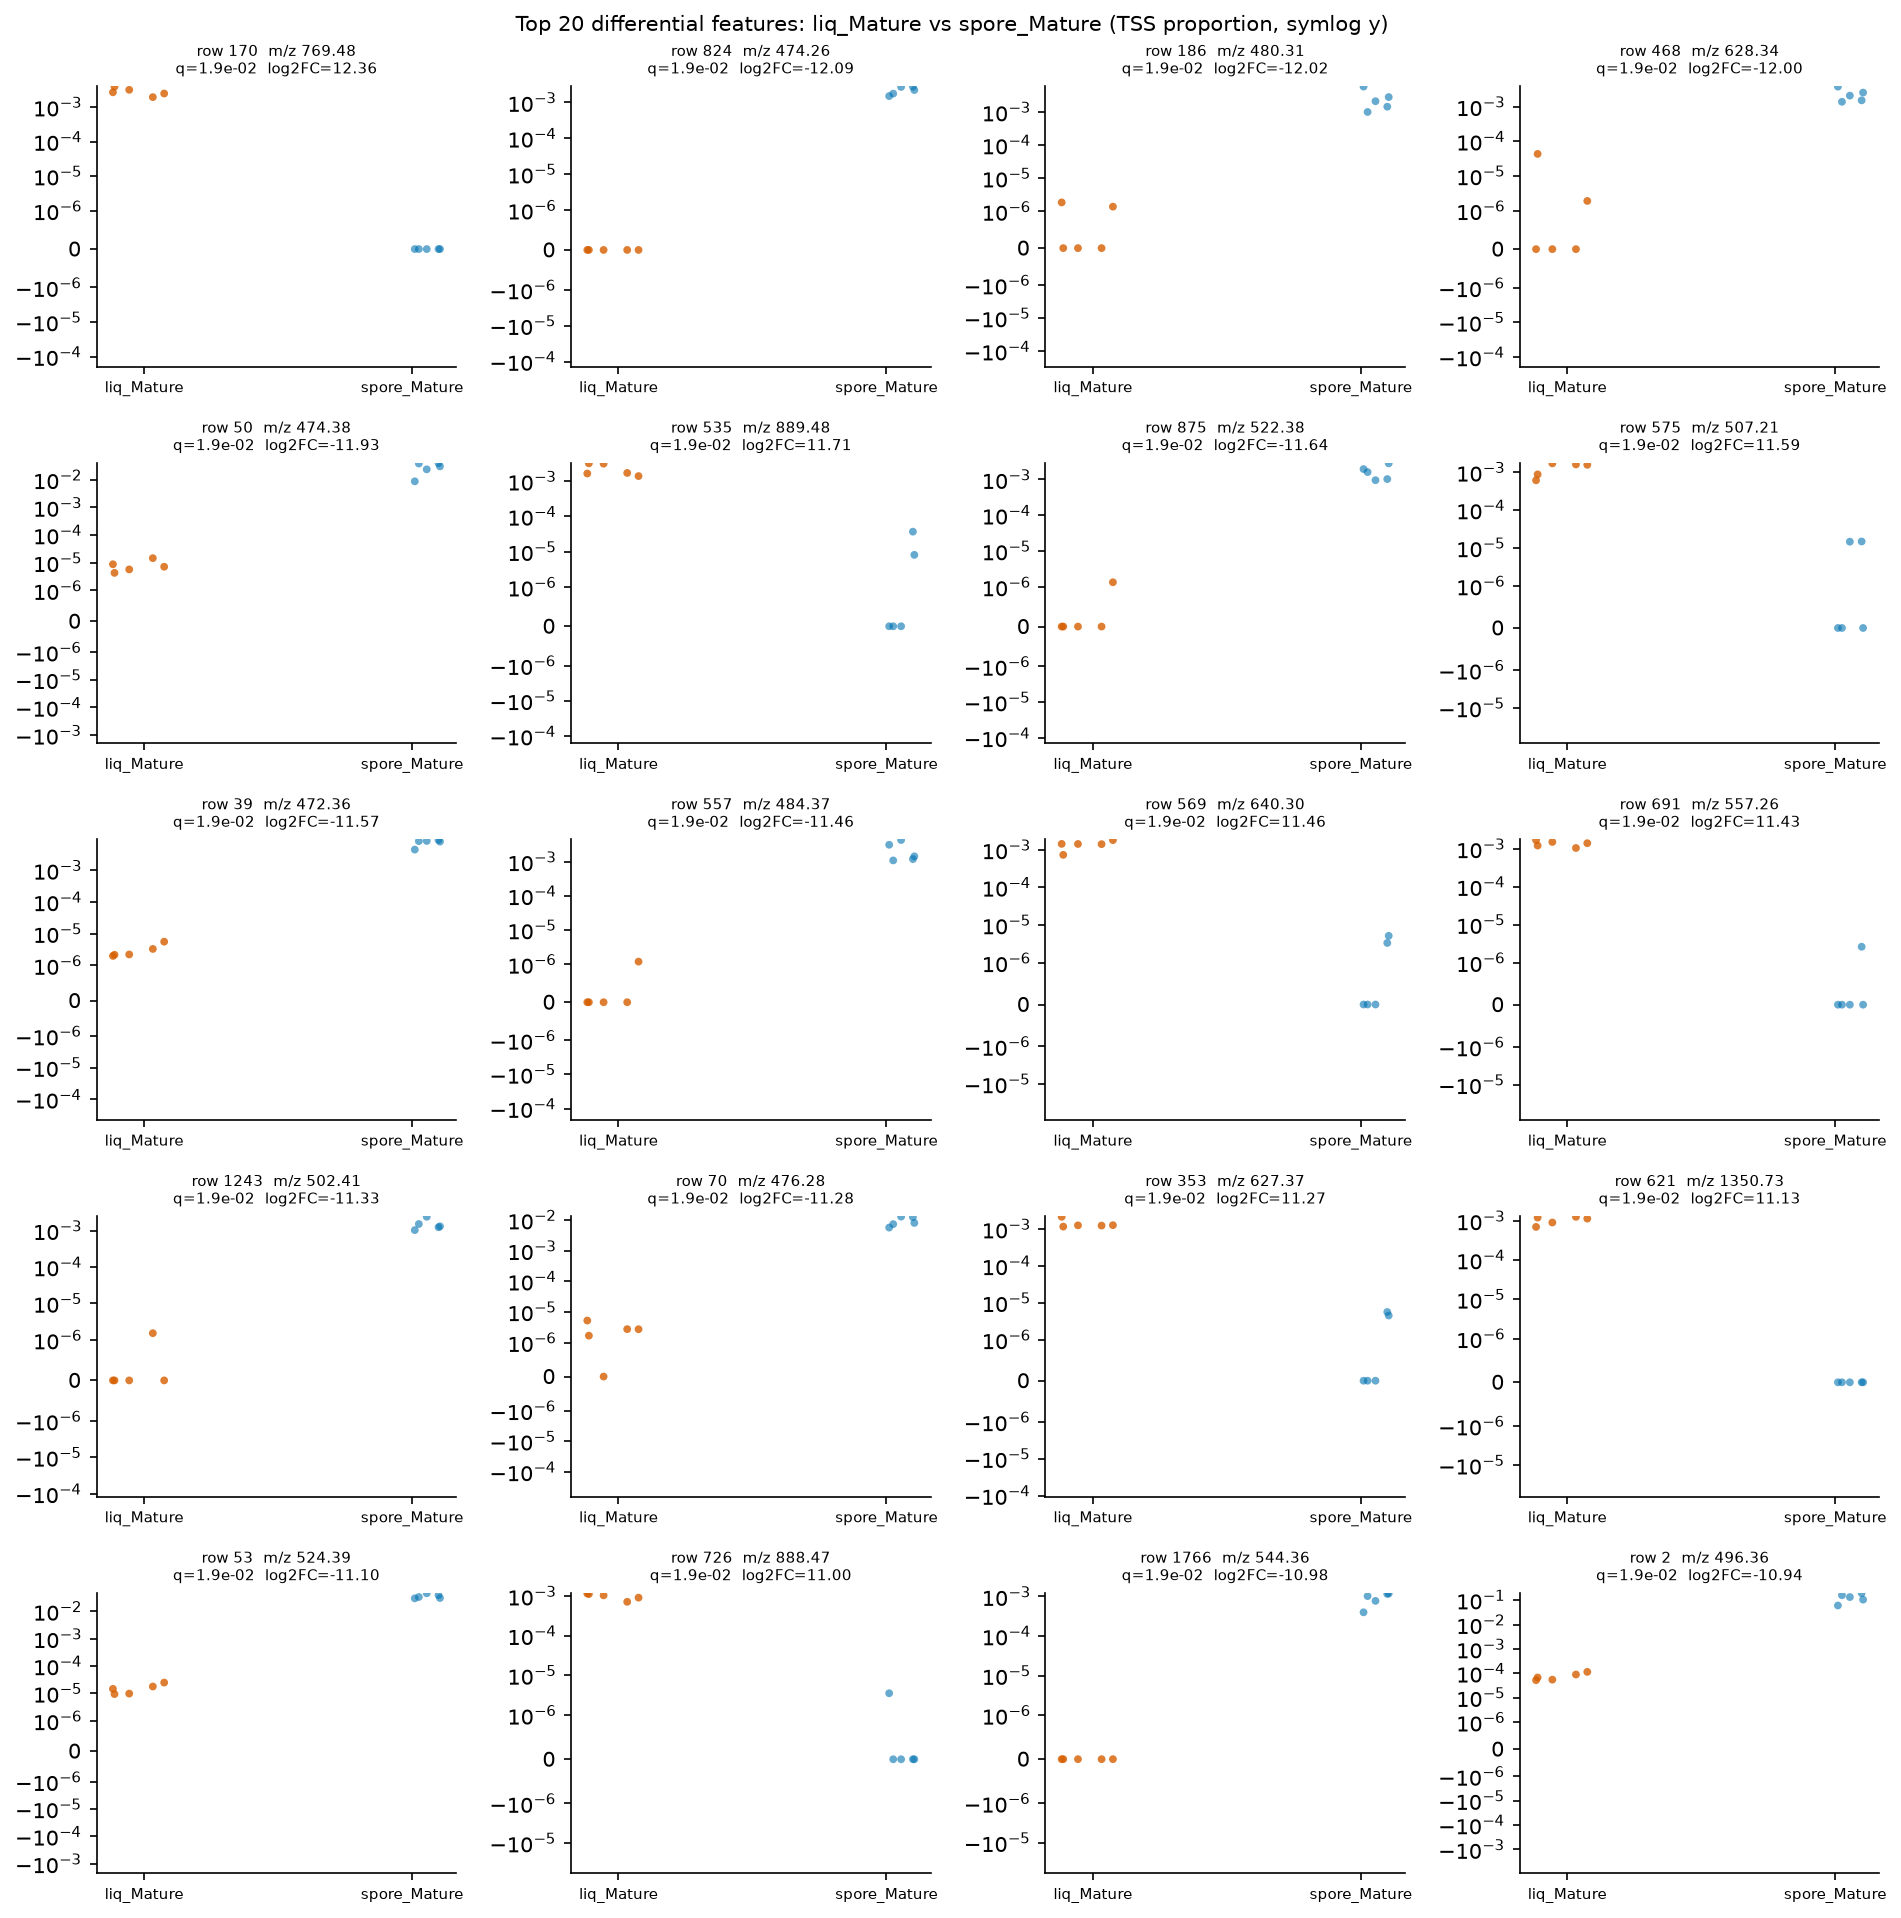

The table this chart was drawn from, first rows:
row_id	mz	rt	median_a	median_b	log2FC_a_over_b	prevalence_a	prevalence_b	prevalence_diff	U_stat	p_value	q_value
170	769.5	2.046	0.002663	0.0	12.36	1.0	0.0	1.0	25.0	0.007937	0.01864
824	474.3	6.147	0.0	0.002212	-12.09	0.0	1.0	-1.0	0.0	0.007937	0.01864
186	480.3	7.126	0.0	0.002104	-12.02	0.4	1.0	-0.6	0.0	0.007937	0.01864
468	628.3	0.576	0.0	0.002072	-12	0.4	1.0	-0.6	0.0	0.007937	0.01864
50	474.4	7.392	7.187448411800719e-06	0.03009	-11.93	1.0	1.0	0.0	0.0	0.007937	0.01864
535	889.5	3.923	0.001699	0.0	11.71	1.0	0.4	0.6	25.0	0.007937	0.01864
875	522.4	7.685	0.0	0.001611	-11.64	0.2	1.0	-0.8	0.0	0.007937	0.01864
575	507.2	2.025	0.001561	0.0	11.59	1.0	0.4	0.6	25.0	0.007937	0.01864
39	472.4	6.964	2.20874790655503e-06	0.008232	-11.57	1.0	1.0	0.0	0.0	0.007937	0.01864
557	484.4	6.968	0.0	0.001428	-11.46	0.2	1.0	-0.8	0.0	0.007937	0.01864
569	640.3	2.405	0.001422	0.0	11.46	1.0	0.4	0.6	25.0	0.007937	0.01864
691	557.3	1.449	0.001398	0.0	11.43	1.0	0.2	0.8	25.0	0.007937	0.01864
1243	502.4	7.818	0.0	0.001306	-11.33	0.2	1.0	-0.8	0.0	0.007937	0.01864
70	476.3	6.537	2.7163020856147227e-06	0.008003	-11.28	0.8	1.0	-0.2	0.0	0.007937	0.01864
353	627.4	2.071	0.001252	0.0	11.27	1.0	0.4	0.6	25.0	0.007937	0.01864
621	1351	3.321	0.001134	0.0	11.13	1.0	0.0	1.0	25.0	0.007937	0.01864
53	524.4	7.3	1.4549028232102991e-05	0.03307	-11.1	1.0	1.0	0.0	0.0	0.007937	0.01864
726	888.5	3.733	0.001039	0.0	11	1.0	0.2	0.8	25.0	0.007937	0.01864
1766	544.4	7.063	0.0	0.001021	-10.98	0.0	1.0	-1.0	0.0	0.007937	0.01864
2	496.4	6.915	6.729189415886952e-05	0.1336	-10.94	1.0	1.0	0.0	0.0	0.007937	0.01864
